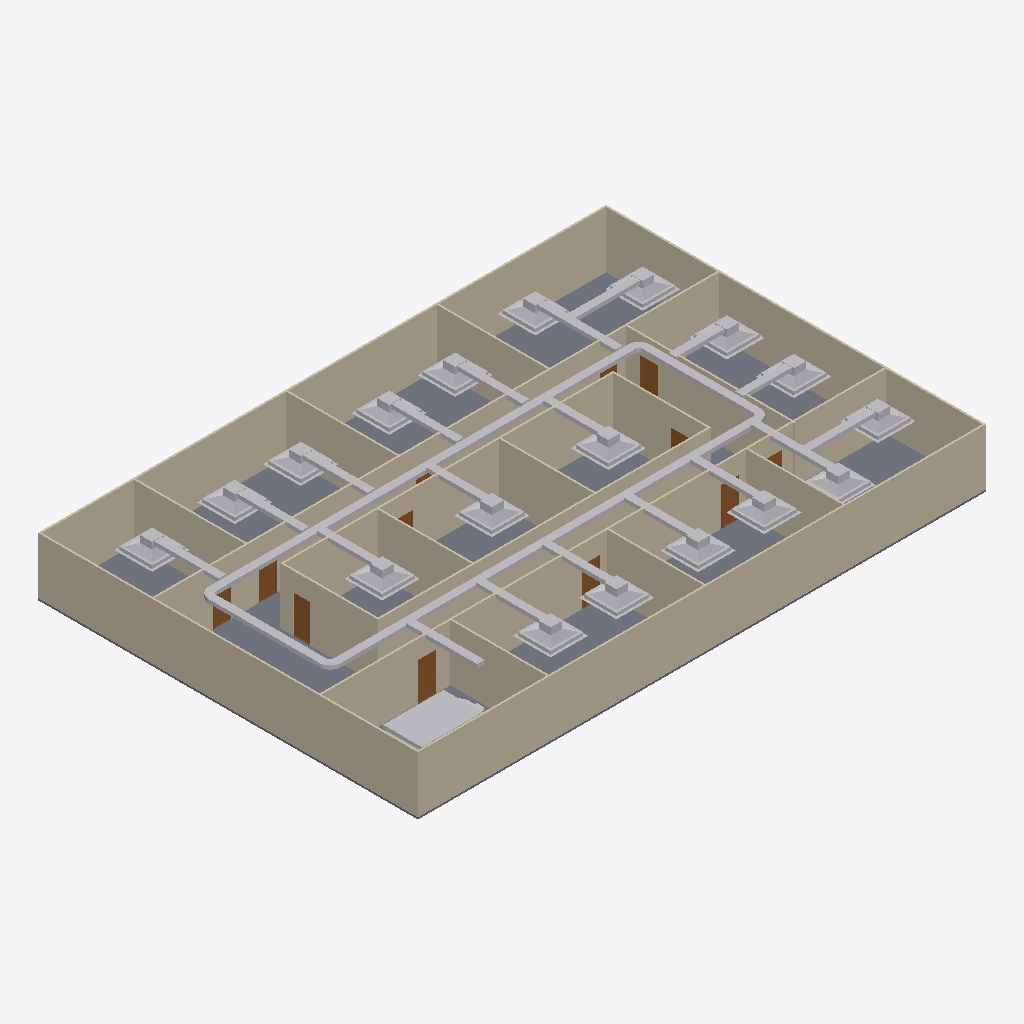
Isometric view of an IFC building model (IFC-SPF (STEP), schema IFC4, length unit metre), seen from the south-west, elements coloured by IFC class: 54 other elements (light grey), 20 walls (beige), 12 doors (brown), 1 slab (grey).
Extent 30.2 m × 20.2 m × 3.1 m (x, y, z). Storeys (2): GF at 0.00 m; DUCTING at 2.80 m. Elements (98): 23 IfcDuctFitting, 23 IfcDuctSegment, 20 IfcWall, 18 IfcAirTerminalBox, 12 IfcDoor, 1 IfcDistributionElement, 1 IfcSlab.

HEADER;
FILE_DESCRIPTION(('ViewDefinition[DesignTransferView]'),'2;1');
FILE_NAME('s08-activity.ifc','2026-10-26T16:00:14+08:00',(''),(''),'IfcOpenShell 0.8.5-post1','Bonsai 0.8.5-post1','Nobody');
FILE_SCHEMA(('IFC4'));
ENDSEC;
DATA;
#1=IFCPROJECT('3zt5O$T9T8$f08reIzjZBG',$,'My Project',$,$,$,$,(#14,#26),#9);
#31=IFCSITE('1NLrA44prEX92DnmwXdVUh',$,'My Site',$,$,#54,$,$,$,$,$,$,$,$);
#37=IFCBUILDING('1ea87Rwi56DAMd629yNbTu',$,'My Building',$,$,#60,$,$,$,$,$,$);
#43=IFCBUILDINGSTOREY('2of0Ajz6PECP2yaGtpU3l_',$,'GF',$,$,#66,$,$,$,$);
#1016=IFCBUILDINGSTOREY('3HTIekM2nDnOQ$CItJIcEO',$,'DUCTING',$,$,#4387,$,$,$,$);
#1325=IFCWALL('0D$5VMz2v6s8av8iII3Pg9',$,'Wall',$,$,#1472,#1331,$,$);
#4325=IFCSLAB('1WeeCF20jBz9meGcWBfQ4F',$,'Slab',$,$,#4333,#4340,$,$);
#1275=IFCWALL('1UDBmIW3567uetp1yQ1qI9',$,'Wall',$,$,#1536,#1281,$,$);
#1350=IFCWALL('0MRWzSognESQdIQWcQ80v9',$,'Wall',$,$,#1504,#1356,$,$);
#2199=IFCWALL('3v2aa1NzvEb9OH_5rmflzp',$,'Wall',$,$,#2210,#2205,$,$);
#1300=IFCWALL('0vjWYu7njEFBO_oOq$0Qyr',$,'Wall',$,$,#1311,#1306,$,$);
#2237=IFCWALL('38QhbdbKb9UujMqX3wlw11',$,'Wall',$,$,#2498,#2243,$,$);
#1691=IFCWALL('1FThg5$zvA0wdYF9edpZMy',$,'Wall',$,$,#1702,#1697,$,$);
#2287=IFCWALL('3teyjcrzf3uAgXpO0b$VhD',$,'Wall',$,$,#2434,#2293,$,$);
#2588=IFCWALL('3wRS01hnLD4B$J95dhOsKc',$,'Wall',$,$,#2599,#2594,$,$);
#4465=IFCDUCTSEGMENT('1rqLsjdN11wf30GyC8MI3u',$,'DuctSegment',$,$,#9058,#4499,$,$);
#2312=IFCWALL('3pHwNhcHT59BzMMTBJMF1f',$,'Wall',$,$,#2466,#2318,$,$);
#4388=IFCDUCTSEGMENT('2B6fzdU6L92g7W2P1eoTHN',$,'DuctSegment',$,$,#9048,#4401,$,$);
#1729=IFCWALL('3NWj3y039AvQIEMOySC9Fs',$,'Wall',$,$,#1740,#1735,$,$);
#2550=IFCWALL('0_i8dKuLTDOeOHoWA7rqIT',$,'Wall',$,$,#2561,#2556,$,$);
#1575=IFCWALL('0yoypxvBj1LOjvNX_uVlxo',$,'Wall',$,$,#1586,#1581,$,$);
#4353=IFCWALL('34SAuU2qLCdwV$uj36b6u8',$,'Wall',$,$,#4382,#4364,$,$);
#2702=IFCWALL('1CrOvByev4Z9g5C7MtL_BV',$,'Wall',$,$,#2713,#2708,$,$);
#2262=IFCWALL('32x$v5jALC4AtRDaSMpZN_',$,'Wall',$,$,#2273,#2268,$,$);
#2512=IFCWALL('1vx03Rlen1m8AGkws_VT06',$,'Wall',$,$,#2523,#2518,$,$);
#2664=IFCWALL('2u5j55KIv7MPjPhu1A$avy',$,'Wall',$,$,#2675,#2670,$,$);
#2626=IFCWALL('2Ys7X7SLPFIQVgD5yA6a41',$,'Wall',$,$,#2637,#2632,$,$);
#9605=IFCDISTRIBUTIONELEMENT('3V_BCSCXj83wDMKbsuvlgj',$,'AHU',$,$,#9636,#9606,$);
#1550=IFCWALL('35K1npWBPFGB3tO6w_xo94',$,'Wall',$,$,#1561,#1556,$,$);
#6829=IFCAIRTERMINALBOX('1FcXhu40D1ox1tuQK_mGSx',$,'AirTerminal',$,$,#6951,#6835,$,.CONSTANTFLOW.);
#7050=IFCAIRTERMINALBOX('1HsZUZBPn09e6aJtx3HkzW',$,'AirTerminal',$,$,#7275,#7056,$,.CONSTANTFLOW.);
#6952=IFCAIRTERMINALBOX('1p2TKZ8XT2ae0PYt5HscNo',$,'AirTerminal',$,$,#7049,#6958,$,.CONSTANTFLOW.);
#5967=IFCAIRTERMINALBOX('2sC0uA3Z56EuzGObIhYLkE',$,'AirTerminal',$,$,#6725,#5973,$,.CONSTANTFLOW.);
#6726=IFCAIRTERMINALBOX('2HrnS9V097cQjYOTfKo$Kv',$,'AirTerminal',$,$,#6828,#6732,$,.CONSTANTFLOW.);
#6065=IFCAIRTERMINALBOX('3slDxTref4MhlHekBl5i_C',$,'AirTerminal',$,$,#6672,#6071,$,.CONSTANTFLOW.);
#6673=IFCAIRTERMINALBOX('0_qeOUvsL0RBGorxaNylYt',$,'AirTerminal',$,$,#9008,#6679,$,.CONSTANTFLOW.);
#7660=IFCAIRTERMINALBOX('34bNOhNfXCtvzbRbgRH9Jj',$,'AirTerminal',$,$,#9018,#7666,$,.CONSTANTFLOW.);
#4425=IFCDUCTSEGMENT('0exKzXyW11$Pqap0nQuvrO',$,'DuctSegment',$,$,#9053,#4436,$,$);
#4515=IFCDUCTSEGMENT('0q_Lm8jcb8iuOBDsn2SxkY',$,'DuctSegment',$,$,#9063,#4549,$,$);
#7276=IFCAIRTERMINALBOX('2pLcEbPk5FxxhUoy10u7E3',$,'AirTerminal',$,$,#7398,#7282,$,.CONSTANTFLOW.);
#7399=IFCAIRTERMINALBOX('0NjTLorzv52uV9Qs8JPXRV',$,'AirTerminal',$,$,#7516,#7405,$,.CONSTANTFLOW.);
#5560=IFCAIRTERMINALBOX('34VVfB8OrC0PpcoNJOF9l2',$,'AirTerminal',$,$,#5765,#5566,$,.CONSTANTFLOW.);
#7753=IFCAIRTERMINALBOX('1hjdQmsEn3PRSDKrYSH8Me',$,'AirTerminal',$,$,#9023,#7759,$,.CONSTANTFLOW.);
#5508=IFCAIRTERMINALBOX('0_4h_156n7vPH9km34BA5R',$,'AirTerminal',$,$,#5559,#5509,$,.CONSTANTFLOW.);
#5663=IFCAIRTERMINALBOX('1wrRcc5Tn78R6VPDXpJPKH',$,'AirTerminal',$,$,#5966,#5669,$,.CONSTANTFLOW.);
#5869=IFCAIRTERMINALBOX('3W1TxvLPnEJOfj1Gco5b10',$,'AirTerminal',$,$,#7202,#5875,$,.CONSTANTFLOW.);
#5766=IFCAIRTERMINALBOX('331OZ_FlfFP8Z7HcvZf4Vs',$,'AirTerminal',$,$,#9003,#5772,$,.CONSTANTFLOW.);
#7517=IFCAIRTERMINALBOX('09ReCRx7rByAMUkpYeTXQJ',$,'AirTerminal',$,$,#9013,#7523,$,.CONSTANTFLOW.);
#7203=IFCAIRTERMINALBOX('3aL8YiJSzEJxAsrKn0OGu9',$,'AirTerminal',$,$,#7659,#7209,$,.CONSTANTFLOW.);
#7610=IFCDUCTSEGMENT('2xiF0N24j0HQcKpqRnRPyj',$,'DuctSegment',$,$,#9631,#7644,$,$);
#7153=IFCDUCTSEGMENT('0Tvg6K35v4zujVm14Xgl6F',$,'DuctSegment',$,$,#9113,#7187,$,$);
#8954=IFCDUCTSEGMENT('0XiMSLCsP7UAZMpJYIxERf',$,'DuctSegment',$,$,#9534,#8988,$,$);
#7708=IFCDUCTSEGMENT('0dqYSws8j5juHaKbzEJfOT',$,'DuctSegment',$,$,#9133,#7742,$,$);
#7329=IFCDUCTSEGMENT('3WLrCdpGb35Qsb_8VQXYNj',$,'DuctSegment',$,$,#9118,#7363,$,$);
#6623=IFCDUCTSEGMENT('0bd1uaqEP1_uyuJPHYMKnU',$,'DuctSegment',$,$,#9621,#6657,$,$);
#6779=IFCDUCTSEGMENT('1zzdnzGtbF$ucwFZwoScdu',$,'DuctSegment',$,$,#9626,#6813,$,$);
#5917=IFCDUCTSEGMENT('0IME3h2Sf1yAgeVwG1h1qI',$,'DuctSegment',$,$,#9611,#5951,$,$);
#6020=IFCDUCTSEGMENT('170Zo5VSPDvOExF_A8K1k7',$,'DuctSegment',$,$,#9616,#6054,$,$);
#3132=IFCDOOR('0eMHgKDU58zOPgXUXjacjM',$,'Door',$,$,#3180,#3140,$,2.0,0.899999976158142,$,$,$);
#5613=IFCDUCTSEGMENT('2CxQ4e9lHFggiMP$kdB4Gj',$,'DuctSegment',$,$,#9078,#5647,$,$);
#5510=IFCDUCTSEGMENT('1pFCG75VPB0QQd1OUIqC3y',$,'DuctSegment',$,$,#9073,#5544,$,$);
#5195=IFCDUCTSEGMENT('0qZ4bpgrzF9ANGT$dv_6zW',$,'DuctSegment',$,$,#9068,#5206,$,$);
#5819=IFCDUCTSEGMENT('3qgZRC5x1EXfdXePIxocWM',$,'DuctSegment',$,$,#9088,#5853,$,$);
#5716=IFCDUCTSEGMENT('1JSAFiZS1Cgg_dtwfSBAMY',$,'DuctSegment',$,$,#9083,#5750,$,$);
#3181=IFCDOOR('2Z4IKZk6T3uOgLuksZ$n1J',$,'Door',$,$,#3229,#3189,$,2.0,0.899999976158142,$,$,$);
#7000=IFCDUCTSEGMENT('3B0VmzJY914R1fRuZ76wpR',$,'DuctSegment',$,$,#9103,#7034,$,$);
#7103=IFCDUCTSEGMENT('33HNPO4EfBxRcuhSYy1mBk',$,'DuctSegment',$,$,#9108,#7137,$,$);
#6882=IFCDUCTSEGMENT('3BTTtULnL6ke2OEz4iO3Ri',$,'DuctSegment',$,$,#9098,#6916,$,$);
#7565=IFCDUCTSEGMENT('28rXrizsLFR8yrWNLVo3Aa',$,'DuctSegment',$,$,#9128,#7599,$,$);
#2789=IFCDOOR('3rthb4eFTE2ewA2UoSTZgt',$,'Door',$,$,#2837,#2797,$,2.0,0.899999976158142,$,$,$);
#7447=IFCDUCTSEGMENT('3j5ZGbACH5SOxnKyTeJ78j',$,'DuctSegment',$,$,#9123,#7481,$,$);
#3034=IFCDOOR('2qRkcuSxvCU9c5r7QVoESM',$,'Door',$,$,#3082,#3042,$,2.0,0.899999976158142,$,$,$);
#2936=IFCDOOR('3aJUCcbEb81PT6mTRJ_oF9',$,'Door',$,$,#2984,#2944,$,2.0,0.899999976158142,$,$,$);
#3083=IFCDOOR('30CEYKCon5XA8T4MQxBbhR',$,'Door',$,$,#3131,#3091,$,2.0,0.899999976158142,$,$,$);
#2740=IFCDOOR('2LnVJoqvXBaO4_ziuu1DKX',$,'Door',$,$,#2788,#2748,$,2.0,0.899999976158142,$,$,$);
#5159=IFCDUCTFITTING('1cI$wDswzA1xE8Zimha3Lp',$,'DuctFitting',$,$,#9043,#5167,$,$);
#4718=IFCDUCTFITTING('04DWXD$bL4rB0FQG5xBjXn',$,'DuctFitting',$,$,#9028,#4727,$,$);
#3279=IFCDOOR('1bymHpNqP4VfyZ09w_pMT$',$,'Door',$,$,#3327,#3287,$,2.0,0.899999976158142,$,$,$);
#5005=IFCDUCTFITTING('24qDwOqxD3XexokQSXybHq',$,'DuctFitting',$,$,#9038,#5013,$,$);
#4807=IFCDUCTFITTING('2uRhAjKYr23xQh9Y8MZpxb',$,'DuctFitting',$,$,#9033,#4815,$,$);
#2985=IFCDOOR('3GoDDqP_r2HQ9fC8VupqIO',$,'Door',$,$,#3033,#2993,$,2.0,0.899999976158142,$,$,$);
#3230=IFCDOOR('1$2xEm4ofBvuae13WZ$5sF',$,'Door',$,$,#3278,#3238,$,2.0,0.899999976158142,$,$,$);
#2887=IFCDOOR('1oudh4tTvAkgae7JX9Q5CS',$,'Door',$,$,#2935,#2895,$,2.0,0.899999976158142,$,$,$);
#2838=IFCDOOR('130hECcDn76QwzqRrpcAN4',$,'Door',$,$,#2886,#2846,$,2.0,0.899999976158142,$,$,$);
#8116=IFCDUCTFITTING('3Br5xX45zDMugExkXJOr74',$,'DuctFitting',$,$,#8152,#8127,$,$);
#8238=IFCDUCTFITTING('29sf680Gj2ROjxMLrIOL87',$,'DuctFitting',$,$,#8274,#8249,$,$);
#7989=IFCDUCTFITTING('2CUzR9jPP0xAclJiKlhd3v',$,'DuctFitting',$,$,#8025,#8000,$,$);
#8299=IFCDUCTFITTING('0GV2aN7tP8$gnjoFQChG8h',$,'DuctFitting',$,$,#8335,#8310,$,$);
#8055=IFCDUCTFITTING('1gzbHACQvEvO1GAK4feNPH',$,'DuctFitting',$,$,#8091,#8066,$,$);
#7805=IFCDUCTFITTING('01sq5545j8eODb4xdbijG8',$,'DuctFitting',$,$,#7842,#7817,$,$);
#7867=IFCDUCTFITTING('0FX94LjKDExe86ZqcsSWr2',$,'DuctFitting',$,$,#7903,#7878,$,$);
#7928=IFCDUCTFITTING('0Z_nPX34X7RwcwAzDaSNh4',$,'DuctFitting',$,$,#7964,#7939,$,$);
ENDSEC;
